Dataset: 初赛数据集包含训练集和测试集输入 (GitHub, LDT-von/ihc-virtual-stain). Classes: DAPI, HLA-DR, Vimentin.

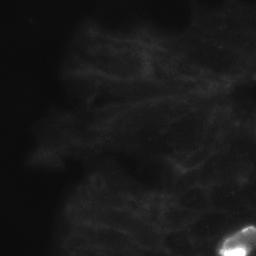
Label: Vimentin

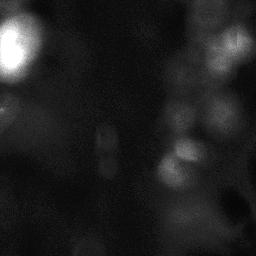
Label: HLA-DR

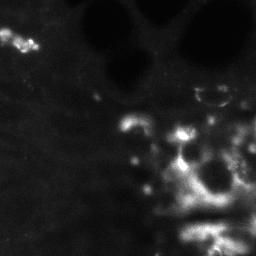
Label: Vimentin

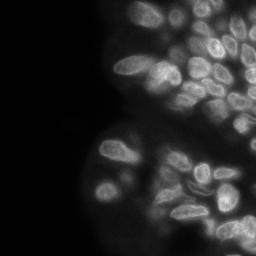
Label: DAPI

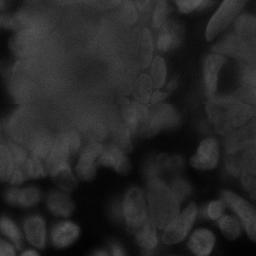
Label: DAPI

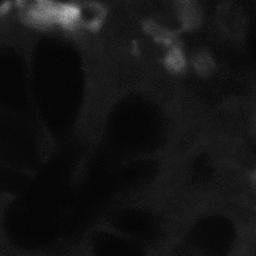
Label: HLA-DR
